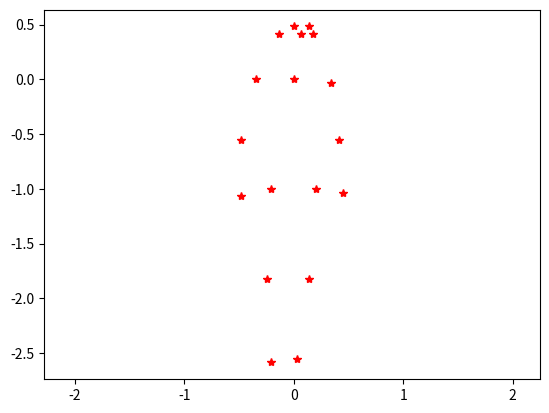

Python code for this plot:

import numpy as np
import matplotlib.pyplot as plt


def get_joint(x, idx):
    px = x[2*idx]
    py = x[2*idx+1]
    return px, py


def set_joint(x, idx, px, py):
    x[2*idx] = px
    x[2*idx+1] = py
    return


def get_an_example_of_standing_skeleton():
    # data = [7, 67, 7041, "stand", "stand_03-08-20-24-55-587/00055.jpg", 0.5670731707317073, 0.11005434782608697, 0.5670731707317073, 0.18342391304347827, 0.5182926829268293, 0.1875, 0.5030487804878049, 0.27309782608695654, 0.5030487804878049, 0.34239130434782605, 0.6189024390243902, 0.18342391304347827, 0.6310975609756098, 0.2649456521739131, 0.6310975609756098, 0.3342391304347826, 0.5365853658536586,
    #         0.34646739130434784, 0.5335365853658537, 0.46467391304347827, 0.5335365853658537, 0.5747282608695652, 0.600609756097561, 0.34646739130434784, 0.600609756097561, 0.4565217391304348, 0.5945121951219512, 0.5665760869565217, 0.5579268292682927, 0.10190217391304347, 0.5762195121951219, 0.09782608695652173, 0.5426829268292683, 0.11005434782608697, 0.5884146341463414, 0.11005434782608697]
    data = [11, 164, 9508, "stand", "stand_03/1499.jpg", 0.4969512195121951, 0.1925951086956522, 0.5030487804878049,
     0.2292798913043478, 0.4725609756097561, 0.23233695652173914, 0.46646341463414637, 0.2781929347826087,
     0.4634146341463415, 0.3209918478260869, 0.5335365853658537, 0.2292798913043478, 0.5457317073170732,
     0.2781929347826087, 0.5457317073170732, 0.32404891304347827, 0.4847560975609756, 0.3179347826086956,
     0.49085365853658536, 0.3913043478260869, 0.5, 0.4555027173913044, 0.5213414634146342, 0.3179347826086956,
     0.524390243902439, 0.3913043478260869, 0.5213414634146342, 0.4585597826086956, 0.49085365853658536,
     0.18648097826086954, 0.5030487804878049, 0.18648097826086954, 0.4878048780487805, 0.1925951086956522,
     0.5152439024390244, 0.1925951086956522]

    # data = [13, 212, 11765, "walk", "walk_03/669.jpg", 0.43902439024390244, 0.15591032608695654, 0.4146341463414634, 0.17730978260869565, 0.39634146341463417, 0.18036684782608695, 0.3871951219512195, 0.22316576086956522, 0.3902439024390244, 0.25679347826086957, 0.4298780487804878, 0.17730978260869565, 0.4420731707317073, 0.21399456521739132, 0.45426829268292684, 0.24762228260869565, 0.40853658536585363, 0.25679347826086957, 0.4115853658536585, 0.3179347826086956, 0.3932926829268293, 0.3821331521739131, 0.4329268292682927, 0.25679347826086957, 0.4481707317073171, 0.3179347826086956, 0.4146341463414634, 0.37907608695652173, 0.43597560975609756, 0.15285326086956522, 0.0, 0.0, 0.4176829268292683, 0.15285326086956522, 0.0, 0.0]
    skeleton = np.array(data[5:])
    return skeleton


def get_a_normalized_standing_skeleton():
    x = get_an_example_of_standing_skeleton()

    NECK = 1
    L_THIGH = 8
    R_THIGH = 11

    # Remove offset by setting neck as origin
    x0, y0 = get_joint(x, NECK)
    x[::2] -= x0 # от каждой x координаты вычитается нулевая позиция (точка шеи) x0
    x[1::2] -= y0

    # Масштабируем скелет, принимая расстояние от шеи до бедер за высоту
    x0, y0 = get_joint(x, NECK) # обновленные координаты
    _, y11 = get_joint(x, L_THIGH) # поиск координаты левого бедра по y
    _, y12 = get_joint(x, R_THIGH) # поиск координаты левого бедра по y
    y1 = (y11 + y12) / 2 # рассчитываем между точками середину
    height = abs(y0 - y1) # расстояние от шеи до бедра
    x /= height # деление x на высоту скелета - масштабирование
    return x


def draw_skeleton_joints(skeleton):
    x = skeleton[::2]
    y = skeleton[1::2]
    plt.plot(-x, -y, "r*")
    plt.axis("equal")
    plt.show()


if __name__ == "__main__":
    skeleton = get_a_normalized_standing_skeleton()

    draw_skeleton_joints(skeleton)
